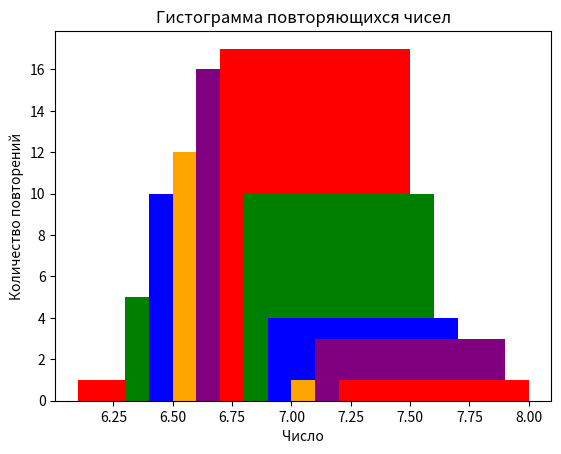

The script that saved this image:
numbers = [
    7.1,
    6.7,
    7.0,
    7.3,
    7.2,
    7.1,
    6.9,
    6.8,
    7.5,
    7.0,
    7.0,
    7.1,
    7.1,
    6.8,
    7.2,
    7.0,
    7.2,
    6.9,
    6.7,
    6.9,
    6.9,
    7.0,
    7.0,
    6.8,
    6.9,
    7.0,
    7.0,
    7.1,
    6.8,
    7.1,
    7.2,
    7.1,
    6.9,
    6.7,
    7.1,
    6.9,
    6.9,
    7.1,
    7.0,
    7.3,
    6.8,
    7.3,
    7.4,
    6.8,
    7.2,
    7.2,
    6.8,
    6.7,
    7.3,
    7.1,
    6.9,
    7.6,
    7.0,
    6.5,
    7.1,
    7.2,
    7.0,
    7.0,
    6.9,
    7.0,
    6.7,
    6.8,
    7.1,
    7.2,
    7.1,
    7.5,
    7.1,
    6.8,
    6.9,
    7.2,
    7.2,
    6.9,
    7.1,
    7.5,
    7.0,
    7.1,
    7.0,
    7.1,
    6.8,
    7.0,
]
from collections import Counter
from math import sqrt
import matplotlib.pyplot as plt


total = sum(numbers)
count = len(numbers)
print(f"Всего чисел: {count}")
average = total / count
print(f"Среднее значение: {average:.2f}")
variance = sum((x - average) ** 2 for x in numbers) / count
print(f"Дисперсия: {variance:.2f}")
print(f"Точечная дисперсия: {sqrt(variance):.2f}")
counted_numbers = Counter(numbers)
sorted_counts = sorted(counted_numbers.items(), key=lambda x: x[0])
for number, count in sorted_counts:
    print(f"Число {number} повторяется {count} раз(а)")
limited_counts = sorted_counts[:100]
x = [number for number, _ in limited_counts]
y = [count for _, count in limited_counts]
colors = [
    "red",
    "green",
    "blue",
    "orange",
    "purple",
]
plt.bar(x, y, color=colors[: len(x)])
plt.xlabel("Число")
plt.ylabel("Количество повторений")
plt.title("Гистограмма повторяющихся чисел")
plt.show()
